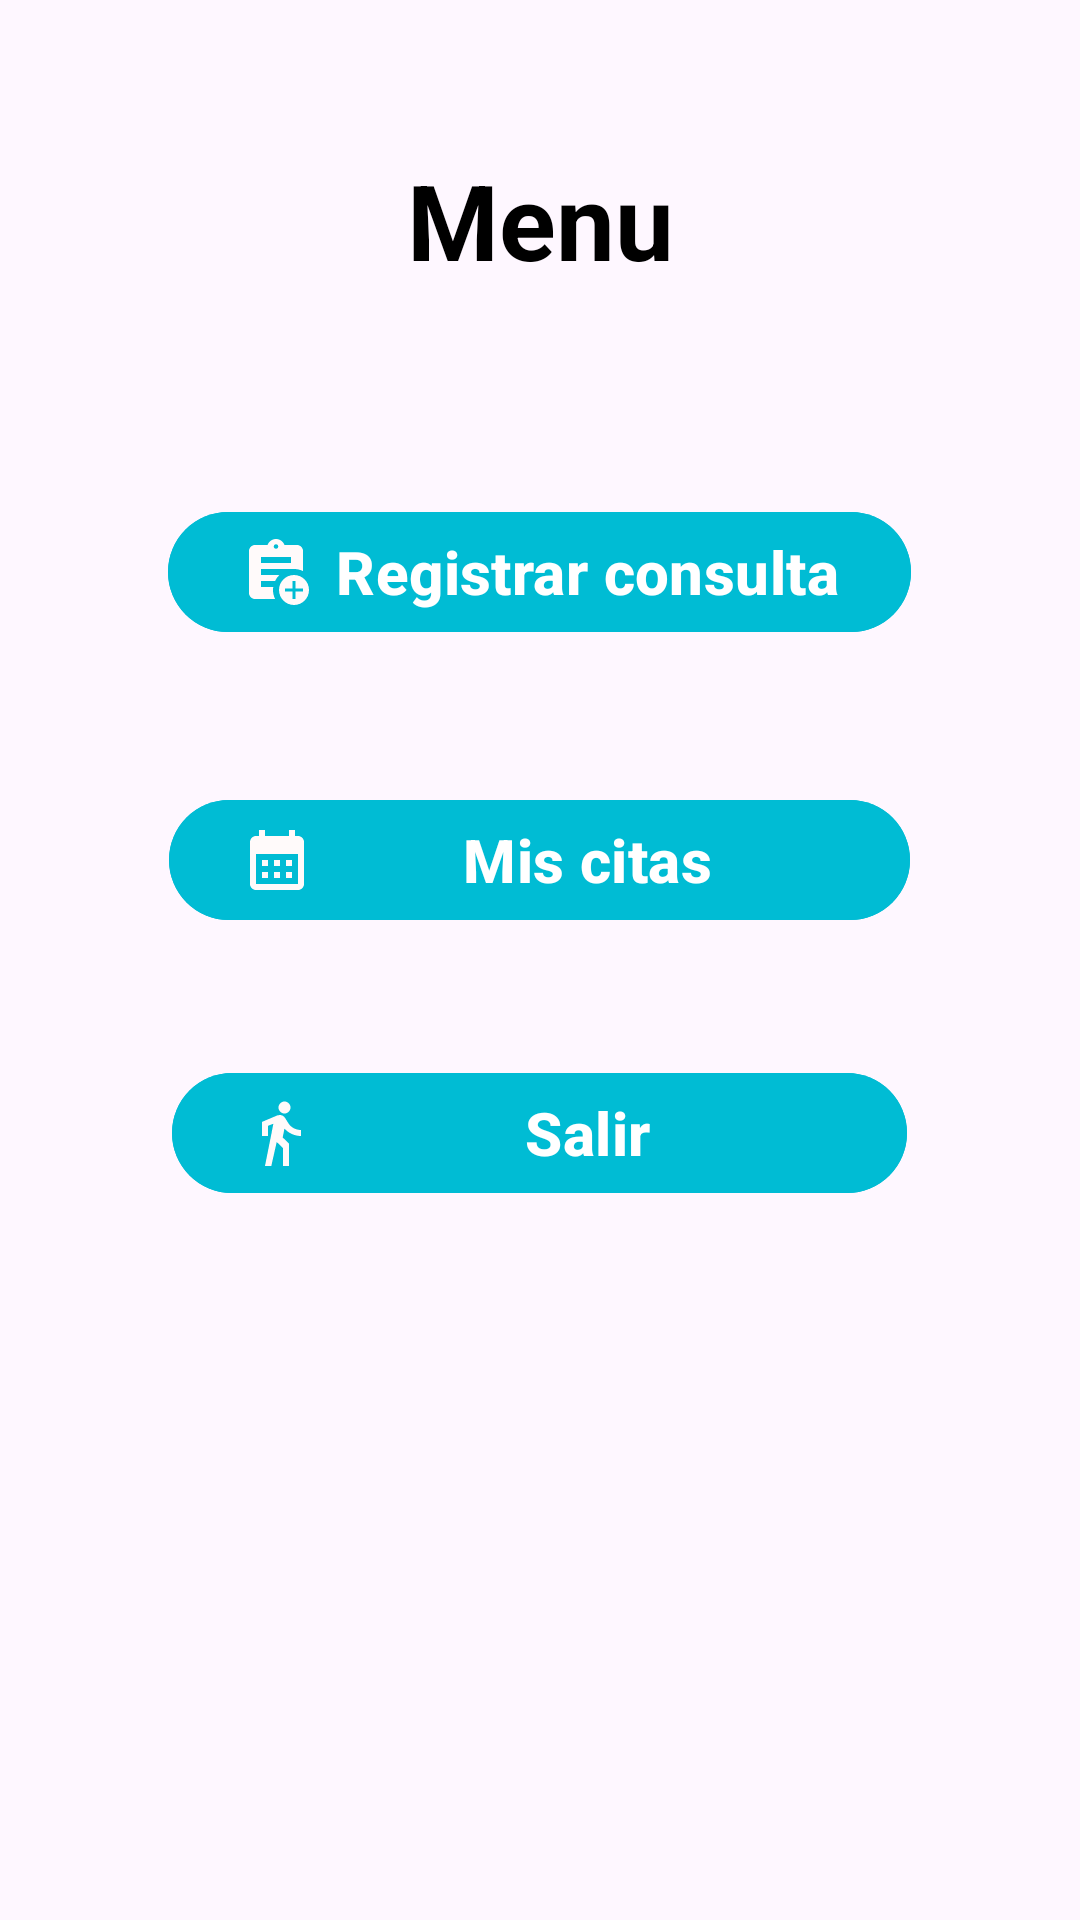

This screen was rendered from an Android layout file. Write that file and the resources it references.
<!-- AndroidManifest.xml: application theme Theme.CitaVeterinaria -->
<!-- res/layout/activity_menu.xml -->
<?xml version="1.0" encoding="utf-8"?>
<RelativeLayout xmlns:android="http://schemas.android.com/apk/res/android"
    xmlns:app="http://schemas.android.com/apk/res-auto"
    xmlns:tools="http://schemas.android.com/tools"
    android:id="@+id/main"
    android:layout_width="match_parent"
    android:background="@drawable/background"
    android:layout_height="match_parent"
    tools:context=".ui.MainActivity">

    <TextView
        android:layout_width="match_parent"
        android:text="Menu"
        android:textStyle="bold"
        android:textSize="35sp"
        android:textColor="@color/black"
        android:layout_centerHorizontal="true"
        android:layout_margin="50dp"
        android:gravity="center"
        android:id="@+id/menuTv"
        android:layout_height="wrap_content"/>

    <com.google.android.material.button.MaterialButton
        android:layout_width="wrap_content"
        android:layout_below="@id/menuTv"
        android:gravity="center"
        android:layout_centerHorizontal="true"
        android:layout_margin="20dp"
        android:layout_marginRight="25dp"
        android:layout_marginLeft="25dp"
        android:layout_marginTop="25dp"
        android:backgroundTint="#00BCD4"
        android:text="Registrar consulta"
        android:drawableLeft="@drawable/agregar"
        android:textStyle="bold"
        android:id="@+id/consultaBtn"
        android:textSize="20sp"
        android:layout_height="wrap_content"/>


    <com.google.android.material.button.MaterialButton
        android:id="@+id/McitaBtn"
        android:layout_width="247dp"
        android:layout_height="wrap_content"
        android:layout_below="@id/consultaBtn"
        android:layout_centerHorizontal="true"
        android:layout_marginStart="20dp"
        android:layout_marginLeft="20dp"
        android:layout_marginTop="28dp"
        android:layout_marginEnd="20dp"
        android:layout_marginRight="20dp"
        android:layout_marginBottom="20dp"
        android:backgroundTint="#00BCD4"
        android:drawableLeft="@drawable/calendario"
        android:gravity="center"
        android:text="Mis citas"
        android:textSize="20sp"
        android:textStyle="bold" />

    <com.google.android.material.button.MaterialButton
        android:id="@+id/salirBtn"
        android:layout_width="245dp"
        android:layout_height="wrap_content"
        android:layout_below="@id/McitaBtn"
        android:layout_centerHorizontal="true"
        android:layout_marginStart="20dp"
        android:layout_marginLeft="20dp"
        android:layout_marginTop="23dp"
        android:layout_marginEnd="20dp"
        android:layout_marginRight="20dp"
        android:layout_marginBottom="20dp"
        android:backgroundTint="#00BCD4"
        android:drawableLeft="@drawable/salir"
        android:gravity="center"
        android:text="Salir"
        android:textSize="20sp"
        android:textStyle="bold" />

</RelativeLayout>
<!-- resources referenced by this layout -->
<resources>
  <!-- drawable agregar (drawable) -->
  <vector xmlns:android="http://schemas.android.com/apk/res/android" android:height="24dp" android:tint="#FFFAFA" android:viewportHeight="24" android:viewportWidth="24" android:width="24dp">
        
      <path android:fillColor="@android:color/white" android:pathData="M18,13c-2.76,0 -5,2.24 -5,5s2.24,5 5,5s5,-2.24 5,-5S20.76,13 18,13zM21,18.5h-2.5V21h-1v-2.5H15v-1h2.5V15h1v2.5H21V18.5z"/>
        
      <path android:fillColor="@android:color/white" android:pathData="M11.69,15c0.36,-0.75 0.84,-1.43 1.43,-2H7v-2c0,0 10.66,0 11,0c1.07,0 2.09,0.25 3,0.69V5c0,-1.1 -0.9,-2 -2,-2h-4.18C14.4,1.84 13.3,1 12,1S9.6,1.84 9.18,3H5C3.9,3 3,3.9 3,5v14c0,1.1 0.9,2 2,2h6.69C11.25,20.09 11,19.07 11,18c0,-0.34 0.03,-0.67 0.08,-1H7v-2H11.69zM12,2.75c0.41,0 0.75,0.34 0.75,0.75c0,0.41 -0.34,0.75 -0.75,0.75s-0.75,-0.34 -0.75,-0.75C11.25,3.09 11.59,2.75 12,2.75zM7,7h10v2H7V7z"/>
      
  </vector>
  <!-- drawable calendario (drawable) -->
  <vector xmlns:android="http://schemas.android.com/apk/res/android" android:height="24dp" android:tint="#FFFAFA" android:viewportHeight="24" android:viewportWidth="24" android:width="24dp">
        
      <path android:fillColor="@android:color/white" android:pathData="M19,4h-1V2h-2v2H8V2H6v2H5C3.89,4 3.01,4.9 3.01,6L3,20c0,1.1 0.89,2 2,2h14c1.1,0 2,-0.9 2,-2V6C21,4.9 20.1,4 19,4zM19,20H5V10h14V20zM9,14H7v-2h2V14zM13,14h-2v-2h2V14zM17,14h-2v-2h2V14zM9,18H7v-2h2V18zM13,18h-2v-2h2V18zM17,18h-2v-2h2V18z"/>
      
  </vector>
  <!-- drawable salir (drawable) -->
  <vector xmlns:android="http://schemas.android.com/apk/res/android" android:autoMirrored="true" android:height="24dp" android:tint="#FFFAFA" android:viewportHeight="24" android:viewportWidth="24" android:width="24dp">
        
      <path android:fillColor="@android:color/white" android:pathData="M13.5,5.5c1.1,0 2,-0.9 2,-2s-0.9,-2 -2,-2 -2,0.9 -2,2 0.9,2 2,2zM9.8,8.9L7,23h2.1l1.8,-8 2.1,2v6h2v-7.5l-2.1,-2 0.6,-3C14.8,12 16.8,13 19,13v-2c-1.9,0 -3.5,-1 -4.3,-2.4l-1,-1.6c-0.4,-0.6 -1,-1 -1.7,-1 -0.3,0 -0.5,0.1 -0.8,0.1L6,8.3V13h2V9.6l1.8,-0.7"/>
      
  </vector>
  <style name="Theme.CitaVeterinaria" parent="Base.Theme.CitaVeterinaria" />
  <style name="Base.Theme.CitaVeterinaria" parent="Theme.Material3.DayNight.NoActionBar">
          
          
      </style>
  <!-- not gathered from this repository: default colours our renderer supplied (Android Studio template values) -->
  <color name="black">#FF000000</color>
</resources>
